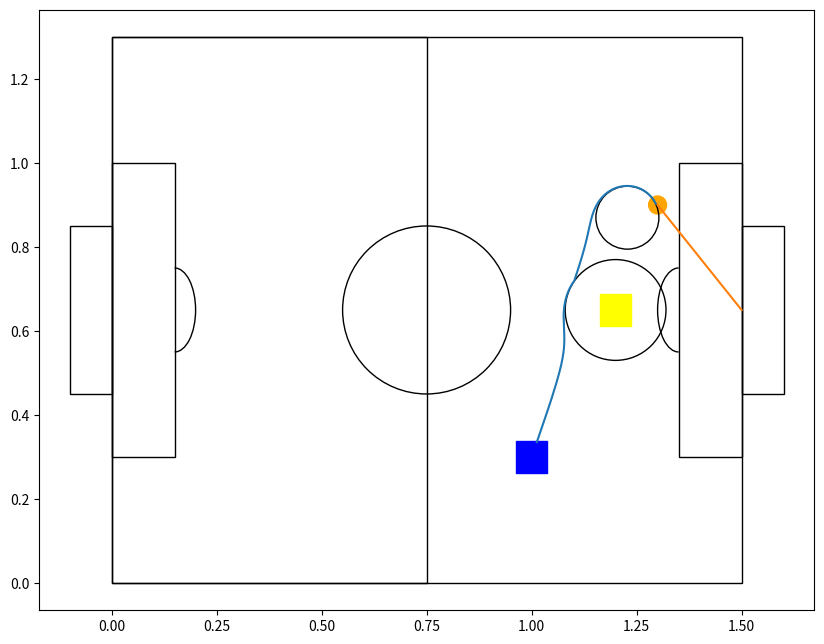

Generate this figure with matplotlib:
import numpy as np
import matplotlib.pyplot as plt
from matplotlib.patches import Rectangle, Circle, Arc
import math
from matplotlib.transforms import Affine2D

class Point():
    def __init__(self, x, y, r=None, is_vo=False):
        self.x = x
        self.y = y
        self.r = r
        self.is_vo = is_vo

class Ball():
    def __init__(self, x, y, vx, vy):
        self.x = x
        self.y = y
        self.vx = vx
        self.vy = vy

class Obstacle():
    def __init__(self, x, y, r, side=None, is_vo=False):
        self.x = x
        self.y = y
        self.r = r
        self.side = side
        self.is_vo = is_vo

def discriminant(a, b, c, o):
    k = 1 + (a**2/b**2)
    l = -2*o.x + (2*a*c)/b**2 + (2*a*o.y)/b
    m = o.x**2 + o.y**2 - o.r**2 + c**2/b**2 + (2*c*o.y)/b
    dscr = l**2 - 4*k*m
    return dscr

def dist(p1, p2):
    return math.sqrt((p1.x - p2.x)**2 + (p1.y - p2.y)**2)

def filter_func(a, b, c, r, t, o):
    return discriminant(a, b, c, o) > 0 and dist(o, r) < dist(r, t) and dist(o, t) < dist(r, t)

def contour(a, b, c, robot, obst, idx=15):
        dx = robot.x - obst.x
        dy = robot.y - obst.y
        
        mlt = int(idx/math.sqrt(dx**2 + dy**2))

        if obst.is_vo:
            if obst.side == "R": #cw
                d = 1
            else: # ccw
                d = -1
        else:
            d = (a*obst.x + b*obst.y + c)/math.sqrt(a**2 + b**2)

        print(d)
        
        ddx =  (d/abs(d))*dy + mlt*dx*(obst.r**2 - dx**2 - dy**2)
        ddy = -(d/abs(d))*dx + mlt*dy*(obst.r**2 - dx**2 - dy**2)

        return (robot.x + dt*ddx, robot.y + dt*ddy)

fig = plt.figure(figsize=(10, 7.8))

vel = 0.05

ball = Obstacle(1.3, .4, (.0427/2))
ball = Obstacle(1.3, .9, (.0427/2))

j = math.atan2((0.65 - ball.y), 1.5 - ball.x)

t = Point(ball.x, ball.y) # target
r_v = .12 # avoidance radius
q = Point(1.2, .65, r_v) # obstacle 
r = Point(1, 1, 0) # robot
r = Point(1, .3, 0) # robot

j_r = j + math.pi/2
p = 0.075

if r.y < j*(r.x - ball.x) + ball.y:
    vo = Obstacle(t.x - p*math.cos(j_r) - ball.r*math.cos(j), t.y - p*math.sin(j_r) - ball.r*math.sin(j), p, side="R", is_vo=True)
else:
    vo = Obstacle(t.x + p*math.cos(j_r) - ball.r*math.cos(j), t.y + p*math.sin(j_r) - ball.r*math.sin(j), p, side="L", is_vo=True)

obstacles = [q, vo]

# Plotting Field
ax = plt.gca()
ax.add_patch(Rectangle((0, 0), 1.5, 1.3, fill=None, alpha=1))
ax.add_patch(Rectangle((0, 0), .75, 1.3, fill=None, alpha=1))
ax.add_patch(Rectangle((0, .45), -.1, .4, fill=None, alpha=1))
ax.add_patch(Rectangle((1.5, .45), .1, .4, fill=None, alpha=1))
ax.add_patch(Rectangle((0, .3), .15, .7, fill=None, alpha=1))
ax.add_patch(Rectangle((1.5, .3), -.15, .7, fill=None, alpha=1))
ax.add_patch(Circle((.75, .65), .2, fill=None, alpha=1))
ax.add_patch(Arc((.15, .65), .1, 0.2, angle=0, theta1=-90, theta2=90, fill=None, alpha=1))
ax.add_patch(Arc((1.5-.15, .65), .1, 0.2, angle=0, theta1=90, theta2=-90, fill=None, alpha=1))

ax.add_patch(Circle((ball.x, ball.y), ball.r, fill=True, color="orange", alpha=1))
ax.add_patch(Rectangle((q.x-(.075/2), q.y-(.075/2)), .075, .075, fill=True, color="yellow", alpha=1))
ax.add_patch(Circle((q.x, q.y), r_v, fill=None, color="black", alpha=1))
ax.add_patch(Rectangle((r.x-(.075/2), r.y-(.075/2)), .075, .075, fill=True, color="blue", alpha=1))

ax.add_patch(Circle((vo.x, vo.y), vo.r, fill=None, color="black", alpha=1))

x = np.linspace(r.x, t.x, 10)

a = t.y - r.y
b = r.x - t.x
c = t.x*r.y - r.x*t.y

y = (-a*x - c)/b

d = (a*q.x + b*q.y + c)/np.sqrt(a**2 + b**2)

path_x = []
path_y = []

while round(r.x, 2) != round(t.x, 2) and round(r.x, 2) != round(t.x, 2):
    _fps = 60
    dt = 1/_fps
    
    x = np.linspace(r.x, t.x, 10)

    a = t.y - r.y
    b = r.x - t.x
    c = t.x*r.y - r.x*t.y
    
    obstacles = list(filter(lambda o: filter_func(a, b, c, r, t, o), obstacles))
    obstacles.sort(key=lambda o: math.sqrt((o.x - r.x)**2 + (o.y - r.y)**2))

    print(f"{r.x=}\n{r.y=}")
    print(f"{t.x=}\n{t.y=}")

    if len(obstacles) > 0:
        r_x, r_y = contour(a, b, c, r, obstacles[0])

        r.x = r_x
        r.y = r_y

        path_x.append(r.x)
        path_y.append(r.y)

    else:
        r_x, r_y = contour(a, b, c, r, vo, 12.5)

        r.x = r_x
        r.y = r_y

        path_x.append(r.x)
        path_y.append(r.y)

plt.plot(path_x, path_y)
plt.plot([t.x, 1.5], [t.y, 0.65])

# Setting x, y boundary limits
plt.xlim(-0.15, 1.65)
plt.ylim(-0.05, 1.35)
plt.axis("equal")
  
# Show plot with grid
plt.show()
